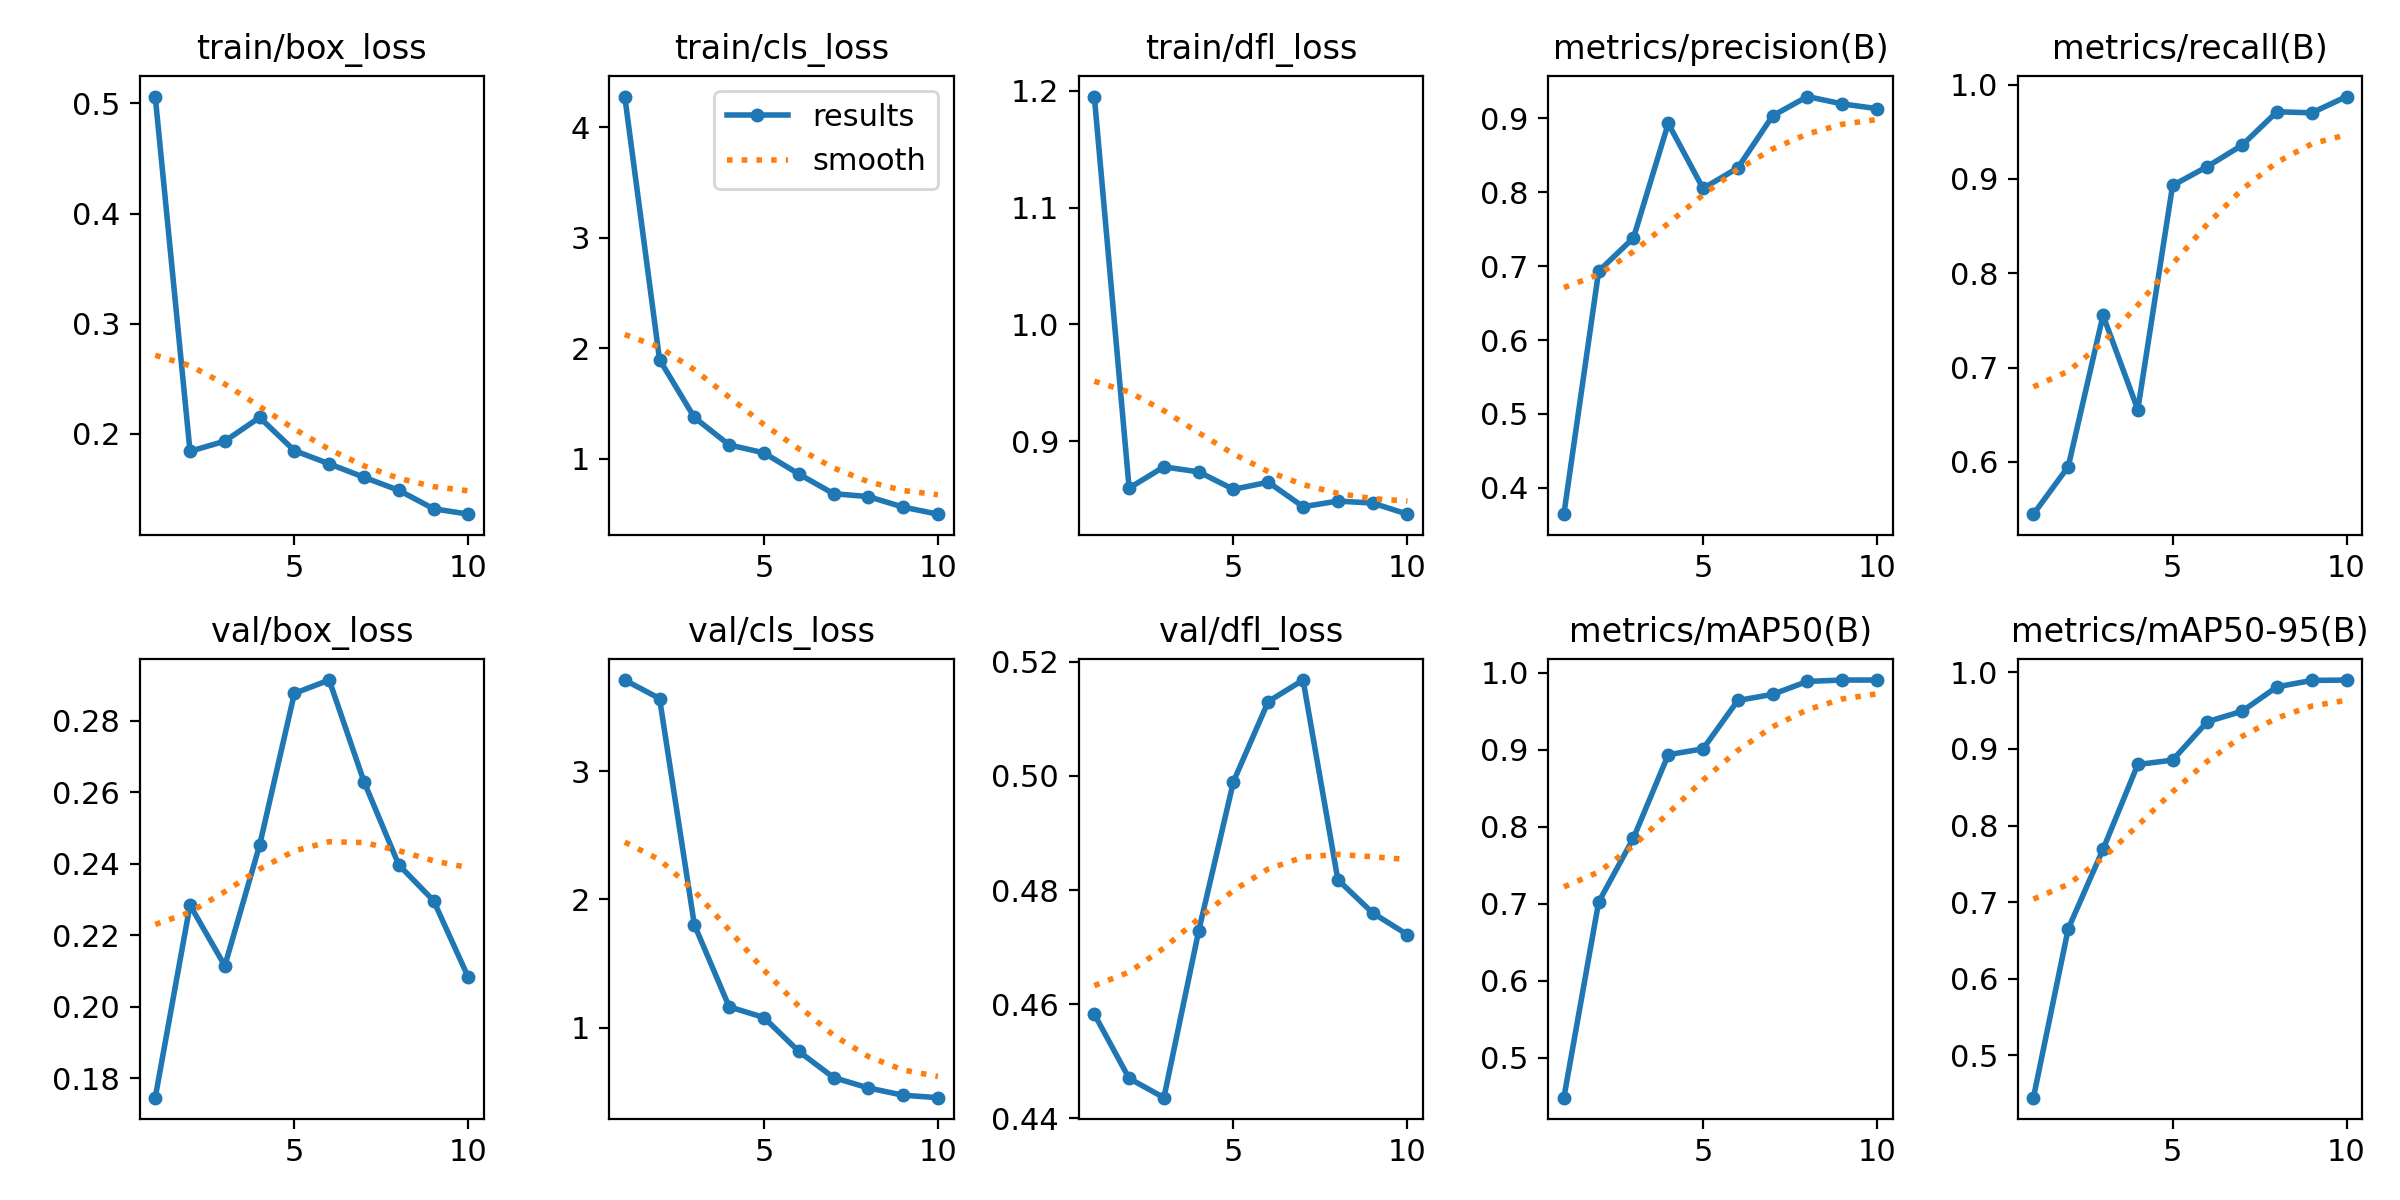

Values plotted in this chart, from the file beside it:
epoch, time, train/box_loss, train/cls_loss, train/dfl_loss, metrics/precision(B), metrics/recall(B), metrics/mAP50(B), metrics/mAP50-95(B), val/box_loss, val/cls_loss, val/dfl_loss, lr/pg0, lr/pg1, lr/pg2
1, 93.67, 0.5062, 4.279, 1.195, 0.3643, 0.5446, 0.4483, 0.445, 0.1745, 3.71, 0.4583, 0.0002249, 0.0002249, 0.0002249
2, 268.4, 0.1841, 1.899, 0.86, 0.6932, 0.5949, 0.7023, 0.6653, 0.2284, 3.566, 0.447, 0.0004128, 0.0004128, 0.0004128
3, 406.7, 0.1933, 1.376, 0.8781, 0.7382, 0.7554, 0.7854, 0.7689, 0.2114, 1.803, 0.4436, 0.0005545, 0.0005545, 0.0005545
4, 575.7, 0.2148, 1.127, 0.8739, 0.8931, 0.6555, 0.8936, 0.8796, 0.2452, 1.164, 0.4728, 0.0005856, 0.0005856, 0.0005856
5, 684.4, 0.1847, 1.055, 0.8589, 0.8052, 0.8931, 0.9012, 0.8853, 0.2877, 1.08, 0.499, 0.0005031, 0.0005031, 0.0005031
6, 732, 0.1727, 0.8646, 0.8651, 0.8329, 0.9132, 0.964, 0.9355, 0.2914, 0.8166, 0.513, 0.0004207, 0.0004207, 0.0004207
7, 780.1, 0.1605, 0.6862, 0.8441, 0.9034, 0.9359, 0.972, 0.9491, 0.263, 0.6124, 0.5168, 0.0003382, 0.0003382, 0.0003382
8, 829, 0.1487, 0.6598, 0.8489, 0.9295, 0.9713, 0.9888, 0.9809, 0.2397, 0.5312, 0.4818, 0.0002557, 0.0002557, 0.0002557
9, 879, 0.1319, 0.565, 0.8472, 0.9196, 0.9701, 0.9905, 0.9893, 0.2297, 0.4745, 0.476, 0.0001733, 0.0001733, 0.0001733
10, 933.2, 0.127, 0.5008, 0.8377, 0.9132, 0.9874, 0.9905, 0.9898, 0.2082, 0.4554, 0.4722, 9.0797e-05, 9.0797e-05, 9.0797e-05
